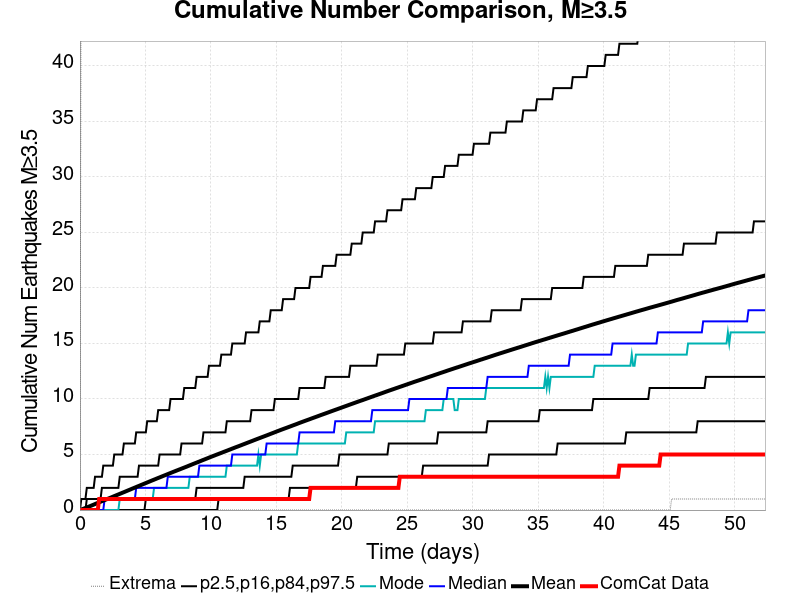

Data behind this chart, as committed beside it:
Time (days), ComCat Data, Simulation Mean, Simulation Median, Simulation Mode, Simulation Minimum, Simulation Maximum, 2.5 %-ile, 16 %-ile, 84 %-ile, 97.5 %-ile
0.0, 0.0, 0.0, 0.0, 0.0, 0.0, 0.0, 0.0, 0.0, 0.0, 0.0
0.1048, 0.0, 0.04299, 0.0, 0.0, 0.0, 59.0, 0.0, 0.0, 0.0, 1.0
0.2096, 0.0, 0.09076, 0.0, 0.0, 0.0, 92.0, 0.0, 0.0, 0.0, 1.0
0.3144, 0.0, 0.1389, 0.0, 0.0, 0.0, 126.0, 0.0, 0.0, 0.0, 1.0
0.4192, 0.0, 0.1871, 0.0, 0.0, 0.0, 150.0, 0.0, 0.0, 0.0, 1.0
0.5241, 0.0, 0.2363, 0.0, 0.0, 0.0, 176.0, 0.0, 0.0, 1.0, 2.0
0.6289, 0.0, 0.2861, 0.0, 0.0, 0.0, 186.0, 0.0, 0.0, 1.0, 2.0
0.7337, 0.0, 0.3361, 0.0, 0.0, 0.0, 198.0, 0.0, 0.0, 1.0, 2.0
0.8385, 0.0, 0.3856, 0.0, 0.0, 0.0, 208.0, 0.0, 0.0, 1.0, 2.0
0.9433, 0.0, 0.4365, 0.0, 0.0, 0.0, 215.0, 0.0, 0.0, 1.0, 2.0
1.048, 0.0, 0.487, 0.0, 0.0, 0.0, 221.0, 0.0, 0.0, 1.0, 2.0
1.153, 0.0, 0.5406, 0.0, 0.0, 0.0, 226.0, 0.0, 0.0, 1.0, 3.0
1.258, 0.0, 0.5931, 0.0, 0.0, 0.0, 227.0, 0.0, 0.0, 1.0, 3.0
1.363, 0.0, 0.6436, 0.0, 0.0, 0.0, 234.0, 0.0, 0.0, 1.0, 3.0
1.467, 1.0, 0.6933, 0.0, 0.0, 0.0, 244.0, 0.0, 0.0, 1.0, 3.0
1.572, 1.0, 0.7469, 0.0, 0.0, 0.0, 259.0, 0.0, 0.0, 1.0, 3.0
1.677, 1.0, 0.7979, 0.0, 0.0, 0.0, 265.0, 0.0, 0.0, 2.0, 3.0
1.782, 1.0, 0.8477, 0.0, 0.0, 0.0, 269.0, 0.0, 0.0, 2.0, 4.0
1.887, 1.0, 0.8982, 1.0, 0.0, 0.0, 277.0, 0.0, 0.0, 2.0, 4.0
1.991, 1.0, 0.95, 1.0, 0.0, 0.0, 281.0, 0.0, 0.0, 2.0, 4.0
2.096, 1.0, 1.001, 1.0, 0.0, 0.0, 284.0, 0.0, 0.0, 2.0, 4.0
2.201, 1.0, 1.051, 1.0, 0.0, 0.0, 290.0, 0.0, 0.0, 2.0, 4.0
2.306, 1.0, 1.1, 1.0, 0.0, 0.0, 296.0, 0.0, 0.0, 2.0, 4.0
2.411, 1.0, 1.151, 1.0, 0.0, 0.0, 300.0, 0.0, 0.0, 2.0, 4.0
2.515, 1.0, 1.202, 1.0, 0.0, 0.0, 301.0, 0.0, 0.0, 2.0, 4.0
2.62, 1.0, 1.255, 1.0, 0.0, 0.0, 303.0, 0.0, 0.0, 2.0, 5.0
2.725, 1.0, 1.305, 1.0, 0.0, 0.0, 305.0, 0.0, 0.0, 2.0, 5.0
2.83, 1.0, 1.356, 1.0, 0.0, 0.0, 308.0, 0.0, 0.0, 2.0, 5.0
2.935, 1.0, 1.407, 1.0, 0.0, 0.0, 311.0, 0.0, 0.0, 2.0, 5.0
3.04, 1.0, 1.458, 1.0, 1.0, 0.0, 314.0, 0.0, 0.0, 3.0, 5.0
3.144, 1.0, 1.51, 1.0, 1.0, 0.0, 318.0, 0.0, 0.0, 3.0, 5.0
3.249, 1.0, 1.56, 1.0, 1.0, 0.0, 321.0, 0.0, 0.0, 3.0, 5.0
3.354, 1.0, 1.611, 1.0, 1.0, 0.0, 322.0, 0.0, 0.0, 3.0, 6.0
3.459, 1.0, 1.662, 1.0, 1.0, 0.0, 327.0, 0.0, 0.0, 3.0, 6.0
3.564, 1.0, 1.715, 1.0, 1.0, 0.0, 327.0, 0.0, 0.0, 3.0, 6.0
3.668, 1.0, 1.766, 1.0, 1.0, 0.0, 327.0, 0.0, 0.0, 3.0, 6.0
3.773, 1.0, 1.817, 1.0, 1.0, 0.0, 333.0, 0.0, 0.0, 3.0, 6.0
3.878, 1.0, 1.869, 1.0, 1.0, 0.0, 334.0, 0.0, 0.0, 3.0, 6.0
3.983, 1.0, 1.922, 1.0, 1.0, 0.0, 334.0, 0.0, 0.0, 3.0, 6.0
4.088, 1.0, 1.973, 1.0, 1.0, 0.0, 335.0, 0.0, 0.0, 3.0, 6.0
4.192, 1.0, 2.023, 1.0, 1.0, 0.0, 338.0, 0.0, 0.0, 3.0, 6.0
4.297, 1.0, 2.076, 2.0, 1.0, 0.0, 339.0, 0.0, 0.0, 3.0, 7.0
4.402, 1.0, 2.127, 2.0, 1.0, 0.0, 342.0, 0.0, 0.0, 3.0, 7.0
4.507, 1.0, 2.178, 2.0, 1.0, 0.0, 343.0, 0.0, 0.0, 4.0, 7.0
4.612, 1.0, 2.229, 2.0, 1.0, 0.0, 344.0, 0.0, 0.0, 4.0, 7.0
4.717, 1.0, 2.281, 2.0, 1.0, 0.0, 345.0, 0.0, 0.0, 4.0, 7.0
4.821, 1.0, 2.331, 2.0, 1.0, 0.0, 349.0, 0.0, 0.0, 4.0, 7.0
4.926, 1.0, 2.383, 2.0, 1.0, 0.0, 351.0, 0.0, 0.0, 4.0, 7.0
5.031, 1.0, 2.434, 2.0, 1.0, 0.0, 354.0, 0.0, 1.0, 4.0, 7.0
5.136, 1.0, 2.484, 2.0, 1.0, 0.0, 358.0, 0.0, 1.0, 4.0, 8.0
5.241, 1.0, 2.535, 2.0, 1.0, 0.0, 360.0, 0.0, 1.0, 4.0, 8.0
5.345, 1.0, 2.586, 2.0, 1.0, 0.0, 361.0, 0.0, 1.0, 4.0, 8.0
5.45, 1.0, 2.638, 2.0, 1.0, 0.0, 362.0, 0.0, 1.0, 4.0, 8.0
5.555, 1.0, 2.689, 2.0, 1.0, 0.0, 368.0, 0.0, 1.0, 4.0, 8.0
5.66, 1.0, 2.738, 2.0, 2.0, 0.0, 370.0, 0.0, 1.0, 4.0, 8.0
5.765, 1.0, 2.789, 2.0, 2.0, 0.0, 372.0, 0.0, 1.0, 4.0, 8.0
5.869, 1.0, 2.841, 2.0, 2.0, 0.0, 372.0, 0.0, 1.0, 4.0, 8.0
5.974, 1.0, 2.891, 2.0, 2.0, 0.0, 374.0, 0.0, 1.0, 4.0, 9.0
6.079, 1.0, 2.94, 2.0, 2.0, 0.0, 375.0, 0.0, 1.0, 5.0, 9.0
6.184, 1.0, 2.99, 2.0, 2.0, 0.0, 376.0, 0.0, 1.0, 5.0, 9.0
... 440 more rows
